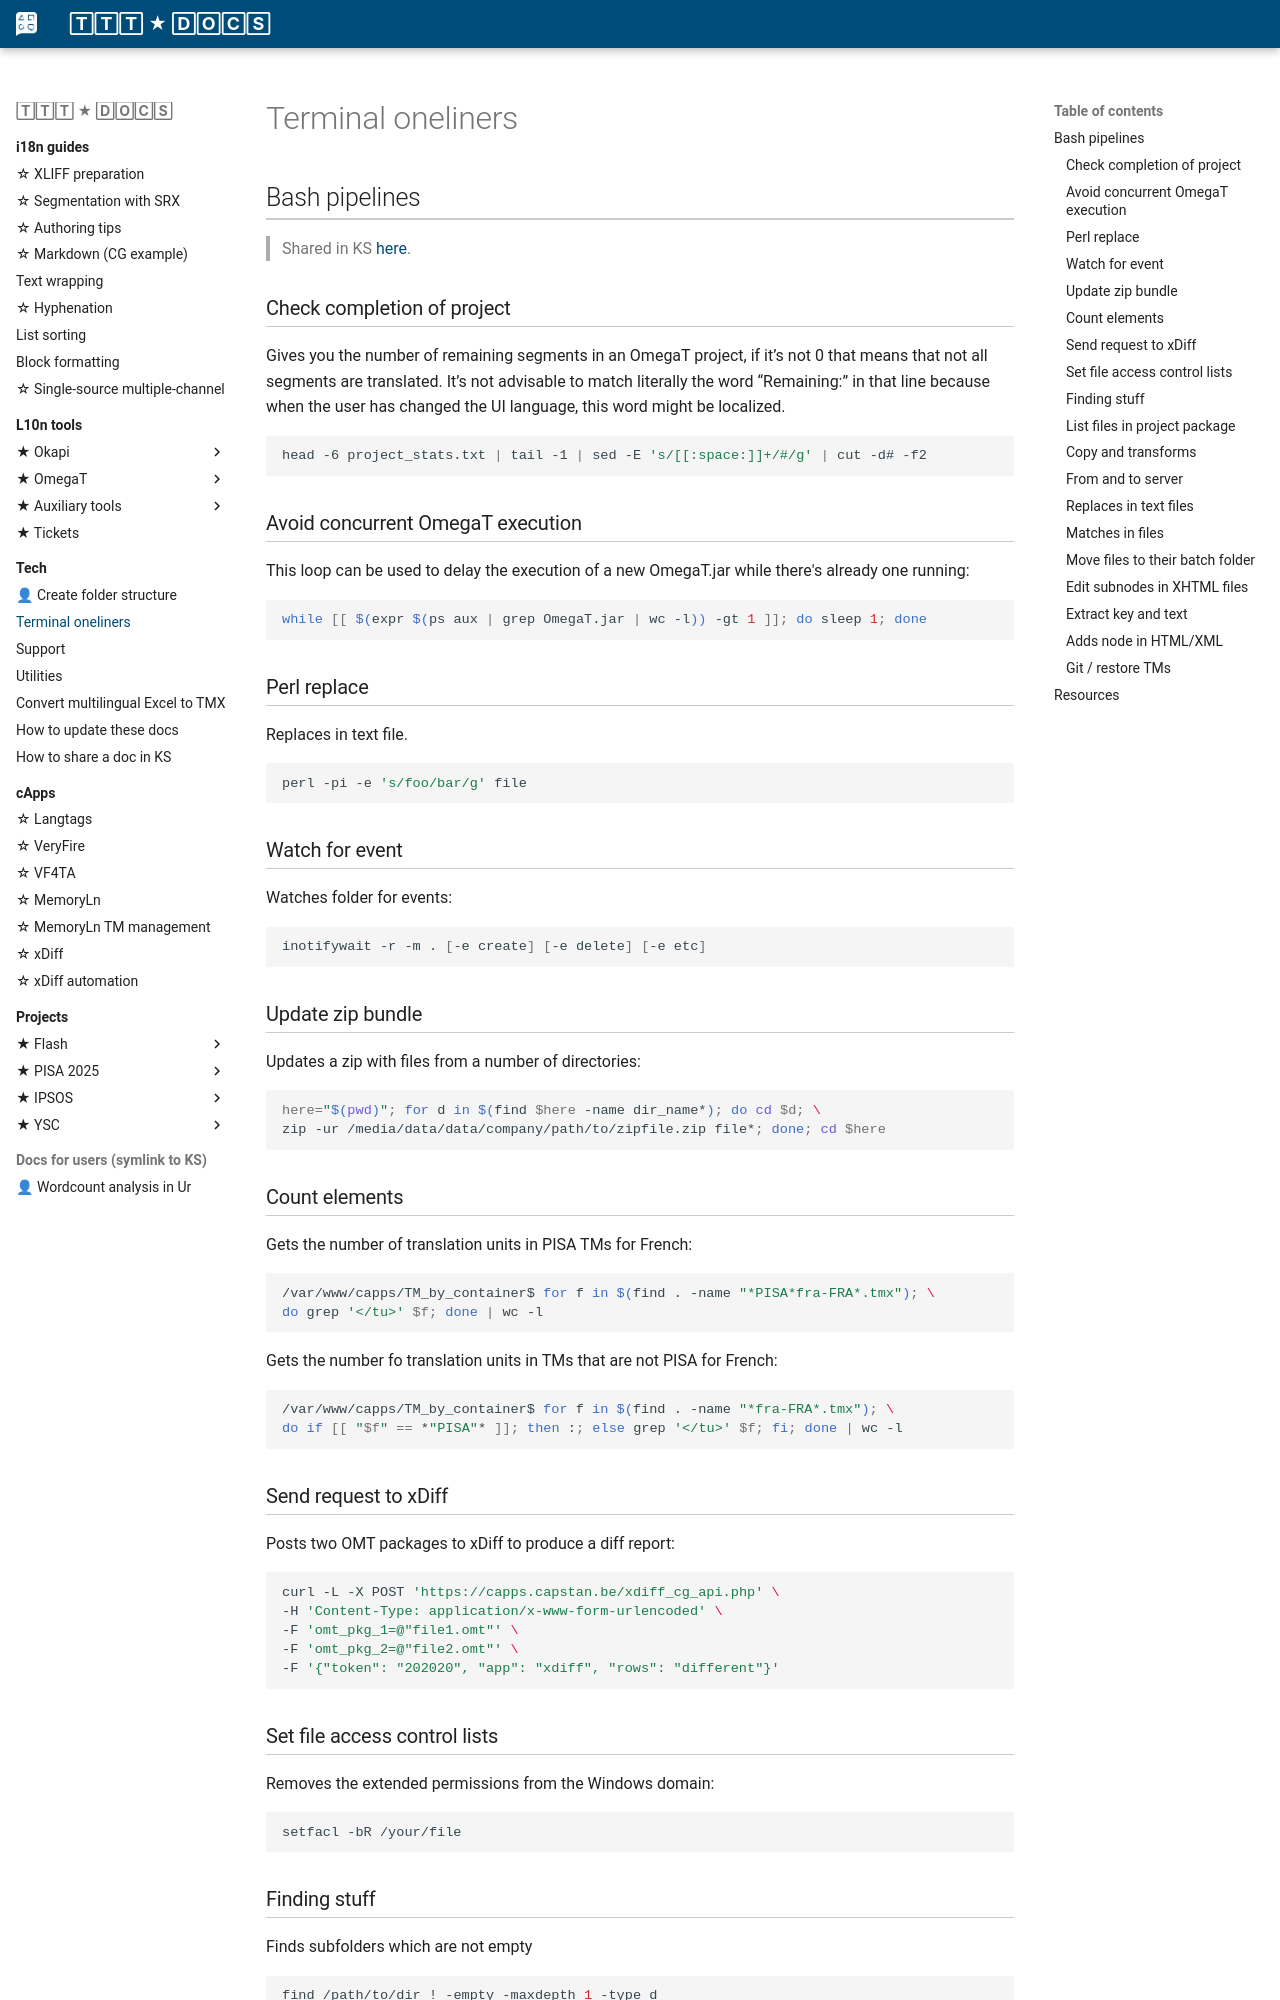

repository: capstanlqc/ttt_docs · page: tech/oneliners/index.html · generator: mkdocs

# Terminal oneliners

## Bash pipelines

> Shared in KS [here](https://odoo.capstan.be/web#id=422&action=871&model=knowsystem.article&view_type=form&cids=1&menu_id=592).

### Check completion of project

Gives you the number of remaining segments in an OmegaT project, if it’s not 0 that means that not all segments are translated. It’s not advisable to match literally the word “Remaining:” in that line because when the user has changed the UI language, this word might be localized.
```bash
head -6 project_stats.txt | tail -1 | sed -E 's/[[:space:]]+/#/g' | cut -d# -f2
```

### Avoid concurrent OmegaT execution 
This loop can be used to delay the execution of a new OmegaT.jar while there's already one running:
```bash
while [[ $(expr $(ps aux | grep OmegaT.jar | wc -l)) -gt 1 ]]; do sleep 1; done
```

### Perl replace

Replaces in text file.
```bash
perl -pi -e 's/foo/bar/g' file
```

### Watch for event

Watches folder for events:
```bash
inotifywait -r -m . [-e create] [-e delete] [-e etc]
```

### Update zip bundle

Updates a zip with files from a number of directories:
```bash
here="$(pwd)"; for d in $(find $here -name dir_name*); do cd $d; \
zip -ur /media/data/data/company/path/to/zipfile.zip file*; done; cd $here
```

### Count elements

Gets the number of translation units in PISA TMs for French:
```bash
/var/www/capps/TM_by_container$ for f in $(find . -name "*PISA*fra-FRA*.tmx"); \
do grep '</tu>' $f; done | wc -l
```

Gets the number fo translation units in TMs that are not PISA for French:
```bash
/var/www/capps/TM_by_container$ for f in $(find . -name "*fra-FRA*.tmx"); \
do if [[ "$f" == *"PISA"* ]]; then :; else grep '</tu>' $f; fi; done | wc -l
```

### Send request to xDiff

Posts two OMT packages to xDiff to produce a diff report:
```bash
curl -L -X POST 'https://capps.capstan.be/xdiff_cg_api.php' \
-H 'Content-Type: application/x-www-form-urlencoded' \
-F 'omt_pkg_1=@"file1.omt"' \
-F 'omt_pkg_2=@"file2.omt"' \
-F '{"token": "202020", "app": "xdiff", "rows": "different"}'
```

### Set file access control lists

Removes the extended permissions from the Windows domain:
```bash
setfacl -bR /your/file
```

### Finding stuff

Finds subfolders which are not empty

```bash
find /path/to/dir ! -empty -maxdepth 1 -type d
```
